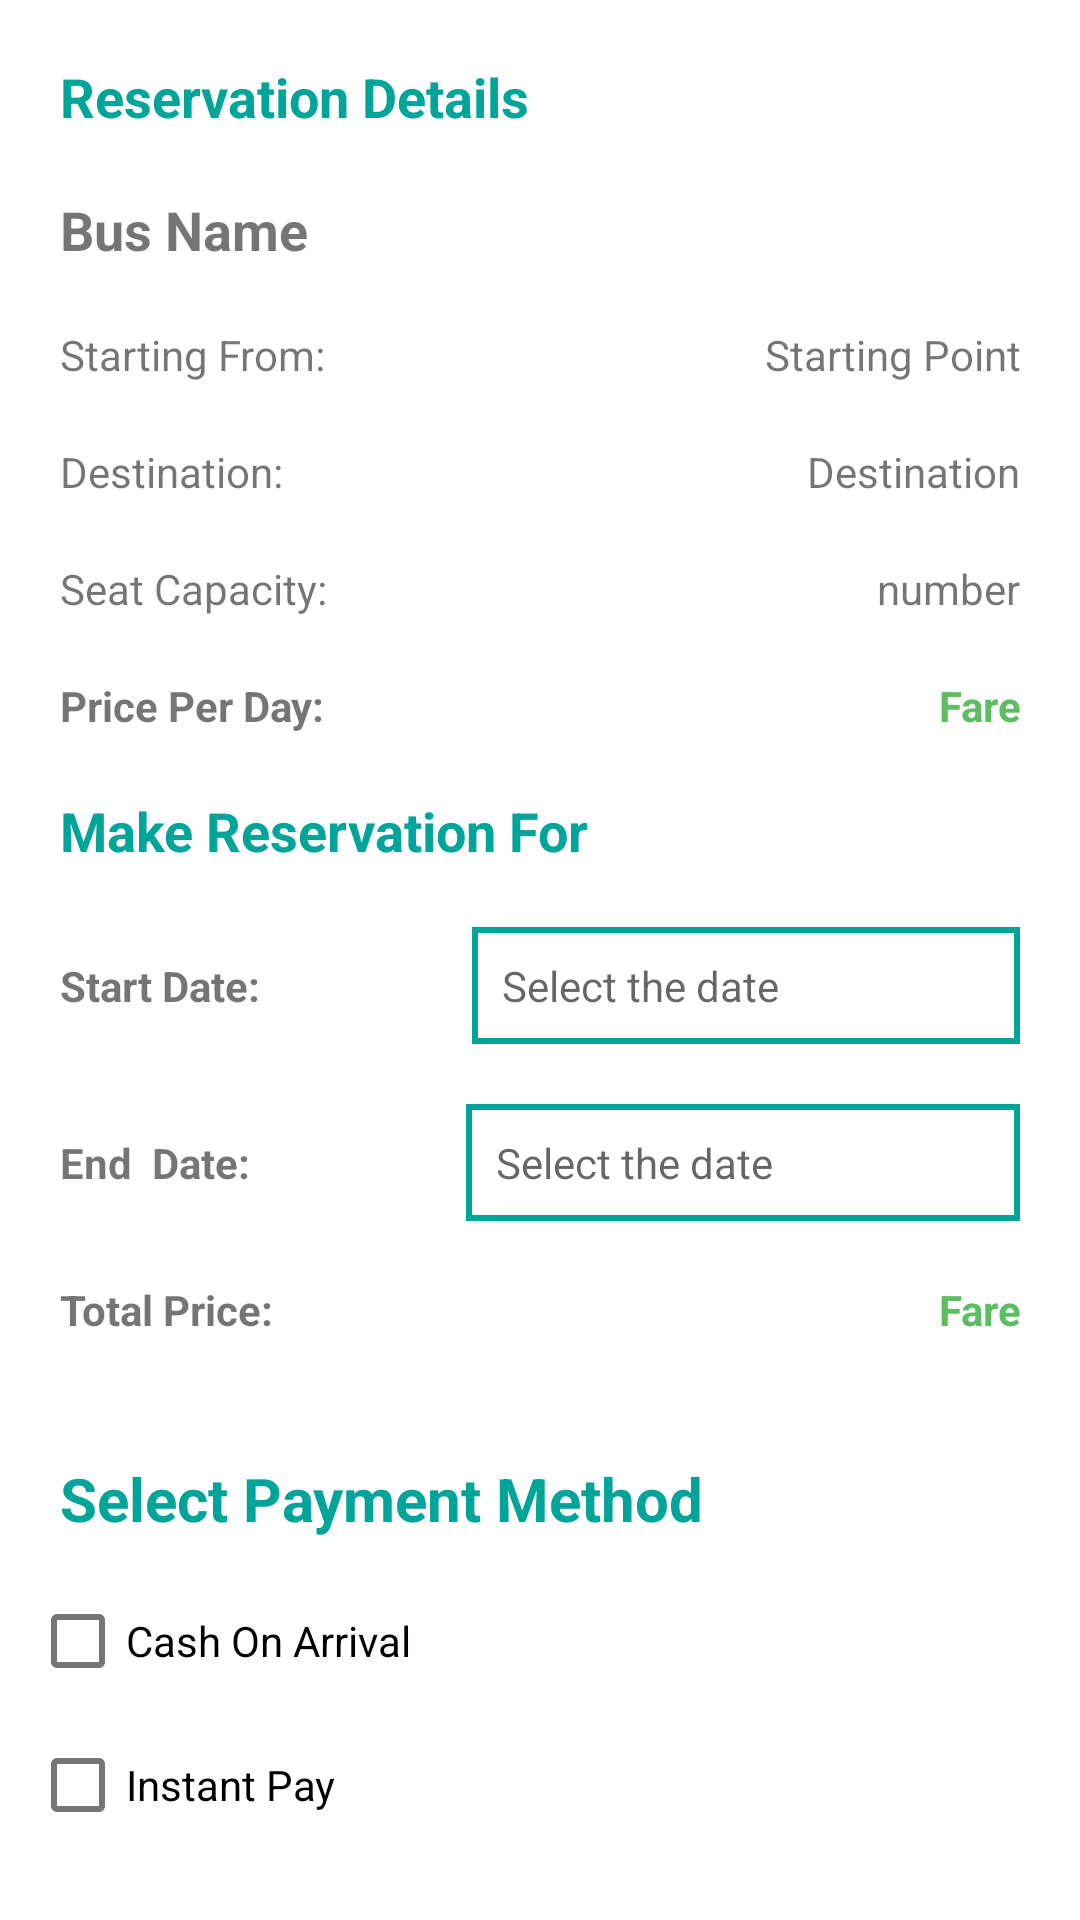

Here is an Android app screen rendered from its layout file. Give the layout XML and the strings, colors and styles it references.
<!-- AndroidManifest.xml: application theme Theme.FinalProject4Kelompok8 -->
<!-- res/layout/activity_reserve_pay_process.xml -->
<?xml version="1.0" encoding="utf-8"?>
<ScrollView
    xmlns:android="http://schemas.android.com/apk/res/android"
    xmlns:app="http://schemas.android.com/apk/res-auto"
    android:layout_width="match_parent"
    android:layout_height="wrap_content">

    <LinearLayout
        android:layout_width="match_parent"
        android:layout_height="match_parent"
        android:orientation="vertical"
        android:padding="10dp">

        <TextView
            android:id="@+id/back"
            android:drawableTint="@color/bright_green"
            android:drawablePadding="5dp"
            android:drawableLeft="@drawable/ic_arrow_left"
            android:layout_margin="10dp"
            android:text="Reservation Details"
            android:textSize="18sp"
            android:textStyle="bold"
            android:textColor="@color/bright_green"
            android:layout_width="match_parent"
            android:layout_height="wrap_content" />

        <TextView
                android:layout_margin="10dp"
                android:id="@+id/bus_name"
                android:text="Bus Name"
                android:textSize="18sp"
                android:textStyle="bold"
                android:layout_width="wrap_content"
                android:layout_height="wrap_content" />

        <LinearLayout
            android:padding="10dp"
            android:layout_width="match_parent"
            android:layout_height="wrap_content"
            android:orientation="horizontal">
            <TextView
                android:layout_weight="1"
                android:layout_width="wrap_content"
                android:layout_height="wrap_content"
                android:text="Starting From:"/>
            <TextView
                android:layout_weight="1"
                android:gravity="end"
                android:id="@+id/starting_point"
                android:layout_width="wrap_content"
                android:layout_height="wrap_content"
                android:text="Starting Point"/>


        </LinearLayout>

        <LinearLayout
            android:padding="10dp"
            android:layout_width="match_parent"
            android:layout_height="wrap_content"
            android:orientation="horizontal">

            <TextView
                android:layout_weight="1"
                android:layout_width="wrap_content"
                android:layout_height="wrap_content"
                android:text="Destination:"/>
            <TextView
                android:layout_weight="1"
                android:gravity="end"
                android:id="@+id/destination"
                android:layout_width="wrap_content"
                android:layout_height="wrap_content"
                android:text="Destination"/>

        </LinearLayout>

        <LinearLayout
            android:padding="10dp"
            android:layout_width="match_parent"
            android:layout_height="wrap_content"
            android:orientation="horizontal">

            <TextView
                android:layout_weight="1"
                android:layout_width="wrap_content"
                android:layout_height="wrap_content"
                android:text="Seat Capacity:"/>
            <TextView
                android:layout_weight="1"
                android:gravity="end"
                android:id="@+id/capacity"
                android:layout_width="wrap_content"
                android:layout_height="wrap_content"
                android:text="number"/>

        </LinearLayout>

        <LinearLayout
            android:layout_width="match_parent"
            android:layout_height="wrap_content"
            android:orientation="horizontal"
            android:padding="10dp">
            <TextView
                android:layout_weight="1"
                android:text="Price Per Day:"
                android:textStyle="bold"
                android:layout_width="wrap_content"
                android:layout_height="wrap_content" />

            <TextView
                android:layout_weight="1"
                android:gravity="end"
                android:id="@+id/fare"
                android:textColor="@color/green"
                android:textStyle="bold"
                android:layout_width="wrap_content"
                android:layout_height="wrap_content"
                android:text="Fare"/>


        </LinearLayout>

        <TextView
            android:layout_margin="10dp"
            android:text="Make Reservation For"
            android:textSize="18sp"
            android:textStyle="bold"
            android:textColor="@color/bright_green"
            android:layout_width="match_parent"
            android:layout_height="wrap_content" />



        <LinearLayout
            android:layout_width="match_parent"
            android:layout_height="wrap_content"
            android:orientation="horizontal"
            android:padding="10dp">
            <TextView
                android:layout_weight="1"
                android:text="Start Date:"
                android:textStyle="bold"
                android:layout_width="wrap_content"
                android:layout_height="wrap_content" />

            <TextView
                android:layout_weight="1"
                android:id="@+id/start_date_picker"
                android:drawableLeft="@drawable/ic_calendar"
                android:layout_width="wrap_content"
                android:layout_height="wrap_content"
                android:padding="10dp"
                android:drawablePadding="8dp"
                android:textColor="@color/black"
                android:background="@drawable/date_design"
                android:hint="Select the date"/>


        </LinearLayout>

        <LinearLayout
            android:layout_width="match_parent"
            android:layout_height="wrap_content"
            android:orientation="horizontal"
            android:padding="10dp">
            <TextView
                android:layout_weight="1"
                android:text="End  Date:"
                android:textStyle="bold"
                android:layout_width="wrap_content"
                android:layout_height="wrap_content" />

            <TextView
                android:layout_weight="1"
                android:id="@+id/end_date_picker"
                android:drawableLeft="@drawable/ic_calendar"
                android:layout_width="wrap_content"
                android:layout_height="wrap_content"
                android:padding="10dp"
                android:drawablePadding="8dp"
                android:textColor="@color/black"
                android:background="@drawable/date_design"
                android:hint="Select the date"/>


        </LinearLayout>

        <LinearLayout
            android:layout_width="match_parent"
            android:layout_height="wrap_content"
            android:orientation="horizontal"
            android:padding="10dp">
            <TextView
                android:layout_weight="1"
                android:text="Total Price:"
                android:textStyle="bold"
                android:layout_width="wrap_content"
                android:layout_height="wrap_content" />

            <TextView
                android:layout_weight="1"
                android:gravity="end"
                android:id="@+id/total"
                android:textColor="@color/green"
                android:textStyle="bold"
                android:layout_width="wrap_content"
                android:layout_height="wrap_content"
                android:text="Fare"/>


        </LinearLayout>
        <TextView
            android:layout_width="match_parent"
            android:layout_height="wrap_content"
            android:layout_marginTop="20dp"
            android:padding="10dp"
            android:textSize="20sp"
            android:textStyle="bold"
            android:textColor="@color/bright_green"
            android:text="Select Payment Method"/>

        <CheckBox
            android:id="@+id/cash"
            android:layout_width="match_parent"
            android:layout_height="wrap_content"
            android:onClick="onCheckBoxClicked"
            android:text="Cash On Arrival"/>

        <CheckBox
            android:id="@+id/instant"
            android:layout_width="match_parent"
            android:layout_height="wrap_content"
            android:onClick="onCheckBoxClicked"
            android:text="Instant Pay"/>

        <Button
            android:visibility="gone"
            android:id="@+id/confirm"
            android:layout_width="match_parent"
            android:layout_height="wrap_content"
            android:layout_alignParentBottom="true"
            android:layout_margin="20dp"
            android:text="Confirm Reservation" />

        <Button
            android:visibility="gone"
            android:id="@+id/confirm_instant"
            android:layout_width="match_parent"
            android:layout_height="wrap_content"
            android:layout_alignParentBottom="true"
            android:layout_margin="20dp"
            android:text="Confirm Reservation" />

    </LinearLayout>

</ScrollView>
<!-- resources referenced by this layout -->
<resources>
  <color name="black">#FF000000</color>
  <color name="bright_green">#00A498</color>
  <color name="green">#5DBE61</color>
  <!-- drawable date_design (drawable-v24) -->
  <?xml version="1.0" encoding="utf-8"?>
  <shape xmlns:android="http://schemas.android.com/apk/res/android" android:shape="rectangle" >
      <solid android:color="@android:color/white" />
      <stroke android:width="2dip" android:color="@color/bright_green"/>
  </shape>
  <style name="Theme.FinalProject4Kelompok8" parent="Theme.MaterialComponents.DayNight.NoActionBar">
          
          <item name="colorPrimary">@color/bright_green</item>
          <item name="colorPrimaryVariant">@color/darkest_green</item>
          <item name="colorOnPrimary">@color/light_grey</item>
          
          <item name="colorSecondary">@color/bright_green</item>
          <item name="colorSecondaryVariant">@color/light_grey</item>
          <item name="colorOnSecondary">@color/darkest_green</item>
          
          <item name="android:statusBarColor" tools:targetApi="l">?attr/colorPrimaryVariant</item>
          
      </style>
  <color name="darkest_green">#00877D</color>
  <color name="light_grey">#F4F4F4</color>
</resources>
